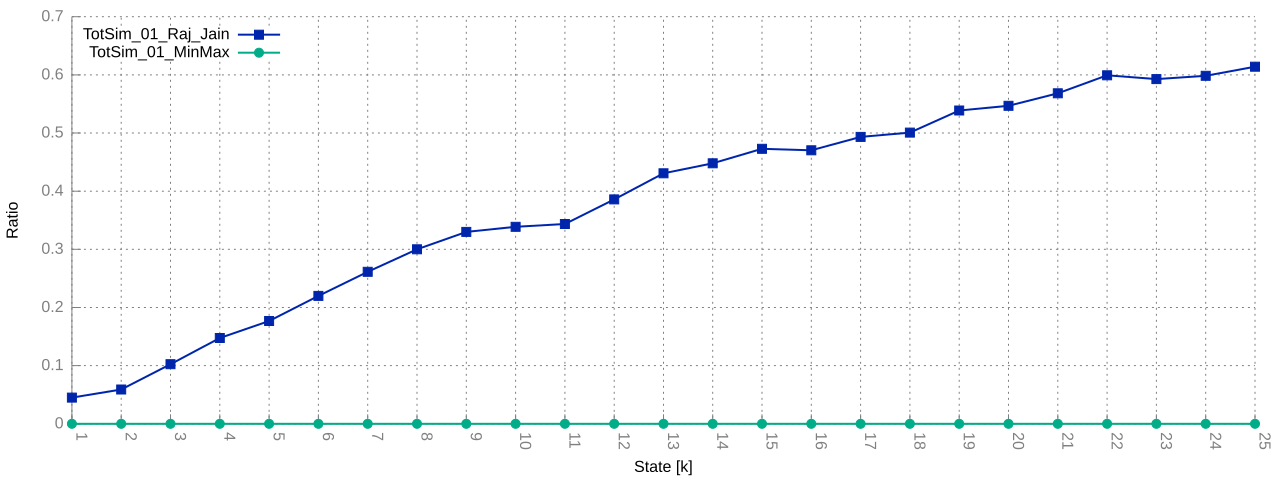

Data behind this chart, as committed beside it:
1, 0.045, 0
2, 0.05896, 0
3, 0.1025, 0
4, 0.1475, 0
5, 0.1767, 0
6, 0.22, 0
7, 0.2614, 0
8, 0.3001, 0
9, 0.3301, 0
10, 0.3388, 0
11, 0.3435, 0
12, 0.3858, 0
13, 0.4307, 0
14, 0.4479, 0
15, 0.4729, 0
16, 0.4703, 0
17, 0.4933, 0
18, 0.5008, 0
19, 0.5387, 0
20, 0.5469, 0
21, 0.5683, 0
22, 0.5992, 0
23, 0.5926, 0
24, 0.5983, 0
25, 0.614, 0
